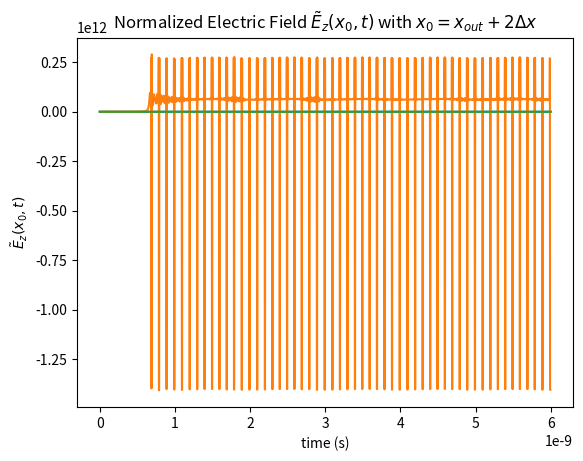

Generate this figure with matplotlib:
import numpy as np
import matplotlib.pyplot as plt
from matplotlib import animation

"""
1D FDTD with time and space dependant electric permitivity

H has only one component along y and E only along z

H_y and E_z only depend on x.

We use a normalized version of E: Ẽ_z = sqrt(eps/mu)*E

"""

xmax = 400E-3
Tmax = 6E-9
dx=1.5E-3

#EM constants
eps_0_SI = 8.85418782E-12 
mu_0_SI = 4*np.pi*1E-7
eps_0=eps_0_SI
mu_0 = mu_0_SI
eps_r0 = 3

#Pulsation for source and epsR
ws = 1E10*2*np.pi
wm = 1E9*2*np.pi

#Length of the dielectric stab
L=3E-3

#Source and its position
ks = 10
source_func = lambda t :np.sin(ws*t)

#Modulation depth
m_depth = 0.67

def FDTD_1D(Tmax,dx,xmax,eps_r0,L,source_func,ks,m_depth):
    
    c = (eps_0*mu_0)**(-1/2)
    dt = dx/(2*c)
    t = np.arange(0,Tmax,dt)
    nt = len(t)

    source = source_func(t)

    x = np.arange(0,xmax,dx)
    nx = len(x)
    epsR = eps_r0*(1+m_depth*np.sin(wm*t))
    
    #Position of the dielectric
    shift = int(L/dx)
    k1 = int(nx/2)
    k2 = k1+shift
   
    H = np.zeros((nt,nx))
    E = np.zeros((nt,nx))

    b = 0.5*np.ones((nx,))
    a = np.ones((nx,))

    E[0,ks]=source[0]

    for i in range(nt-1):

        a[(k1+1):(k2-1)]=epsR[i+1]/epsR[i]
        b[(k1+1):(k2-1)]=0.5/epsR[i]
        a[k1] = a[k2] = (1+epsR[i+1])/(1+epsR[i])
        b[k1] = b[k2] = 1/(1+epsR[i])
    

        H[i+1,:-1] = H[i,:-1]+1/2*(E[i,1:]-E[i,:-1])
        E[i+1,1:] = a[1:]*E[i,1:]+b[1:]*(H[i+1,1:]-H[i+1,:-1])

        #ABC 2 (from Liu phd thesis)
        E[i+1,0] = E[i,1]-1/3*(E[i+1,1]-E[i,0])
        E[i+1,-1] = E[i,-2]-1/3*(E[i+1,-2]-E[i,-1])

        #Soft source
        E[i+1,ks] += source[i]
    return (t,x,k1,k2,E,H)



def anim_E_H(t,E,H,k1,k2,y_low,y_high,anim=True,interval=1E-3):
    for i in range(len(t)):
        y = H[i]
        y2 = E[i]
        if i==0:
            line, = plt.plot(x,y)
            line2, = plt.plot(x,y2)
            plt.ylim([y_low,y_high])
            plt.legend(["$H_y$","$E_z$"])
            plt.fill_betweenx([y_low,y_high],x1=x[k1],x2=x[k2],color="grey",alpha=0.8)
        else:
            line.set_ydata(y)
            line2.set_ydata(y2)
        if anim:
            plt.pause(interval)
    plt.show()


def plot_E(E,ko):
    
    plt.plot(t,E[:,ko])
    # plt.plot(t,E_ext)
    plt.title("Normalized Electric Field $\\tilde{E}_z(x_0,t)$ with $x_0=x_{out}+2\Delta x$")
    plt.xlabel("time (s)")
    plt.ylabel("$\\tilde{E}_z(x_0,t)$")

    plt.show()

def w(Tmax,dx,xmax,eps_r0,L,ks,m_depth,ws,ko):
    source1_func = lambda t:np.sin(ws*t)
    source2_func = lambda t:np.cos(ws*t)
    t,_,_,_,E1,_ = FDTD_1D(Tmax,dx,xmax,eps_r0,L,source1_func,ks,m_depth)
    _,_,_,_,E2,_ = FDTD_1D(Tmax,dx,xmax,eps_r0,L,source2_func,ks,m_depth)
    nt = len(t)
    phi = np.arctan2(E1[:,ko],E2[:,ko])
    dt = Tmax/nt
    w_vec = ((phi[:-4]-8*phi[1:-3]+8*phi[3:-1]-phi[4:])/(12*dt))
    # w_vec = (phi[1:]-phi[:-1])/dt
    return (phi,w_vec,E1,E2)


t,x,k1,k2,E,H = FDTD_1D(Tmax,dx,xmax,eps_r0,L,source_func,ks,0.67)

# coeff = (2*np.tan(wm*t/2)+m_depth)/np.sqrt(4-m_depth**2)
# coeff2 = wm*L*np.sqrt(4-m_depth**2)
# coeff3 = np.arctan(coeff)-coeff2
# w_ext = (1/np.cos(wm*t/2)**2)/(1+coeff**2)*ws/np.cos(coeff3**2)**2 * 1/(1+(np.sqrt(4-m_depth**2)/2*np.tan(coeff3)-m_depth/2)**2)

phi,w_vec,E1,E2 = w(Tmax,dx,xmax,eps_r0,L,ks,m_depth,ws,k2+2)
plt.plot(t,phi)
plt.show()
plt.plot(t[2:-2],w_vec)
plt.show()
plot_E(E,k2)
# anim_E_H(t,E,H,k1,k2,-2,2)



